Dataset: Borders (GitHub, frankbydefault/tumor-detector-notebook). Classes: glioma, meningioma, no tumor, pituitary tumor.

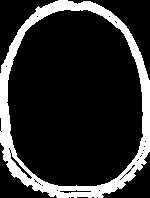
Label: no tumor

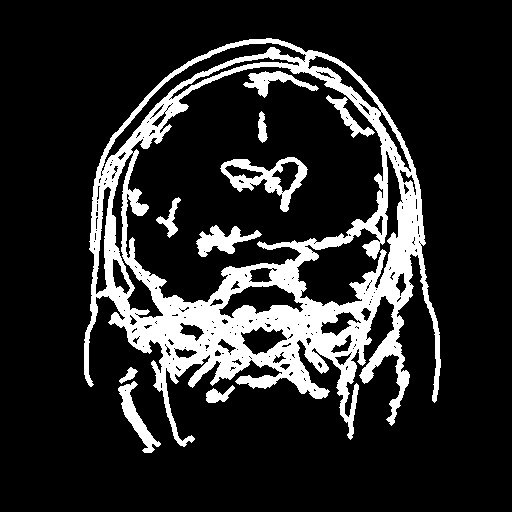
Label: glioma

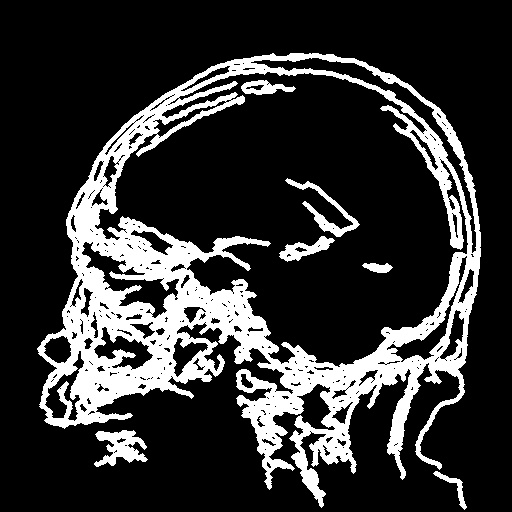
Label: meningioma

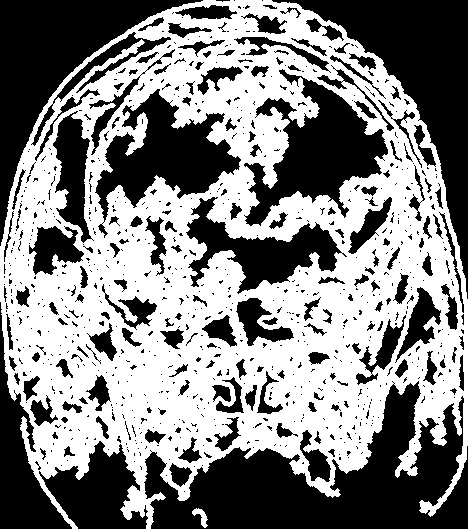
Label: glioma

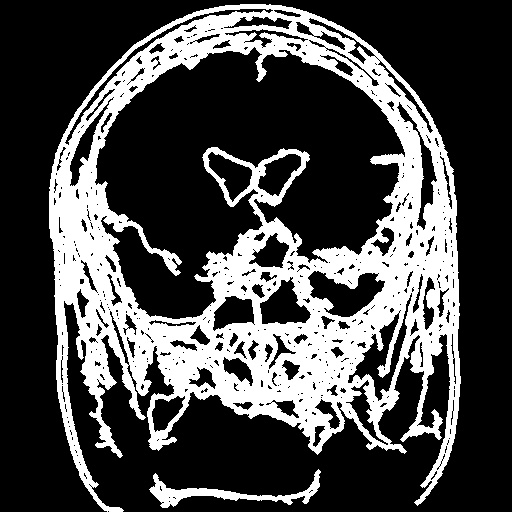
Label: pituitary tumor

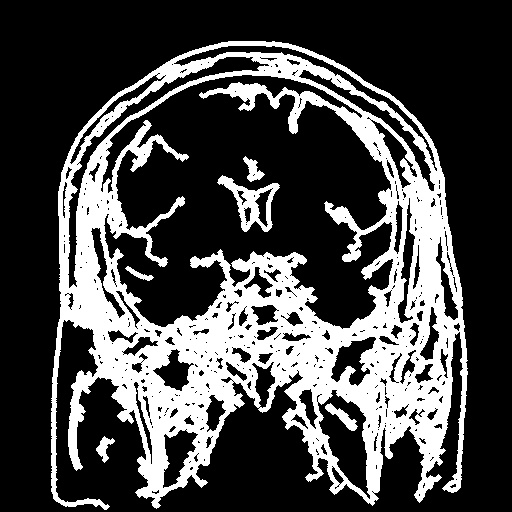
Label: pituitary tumor
